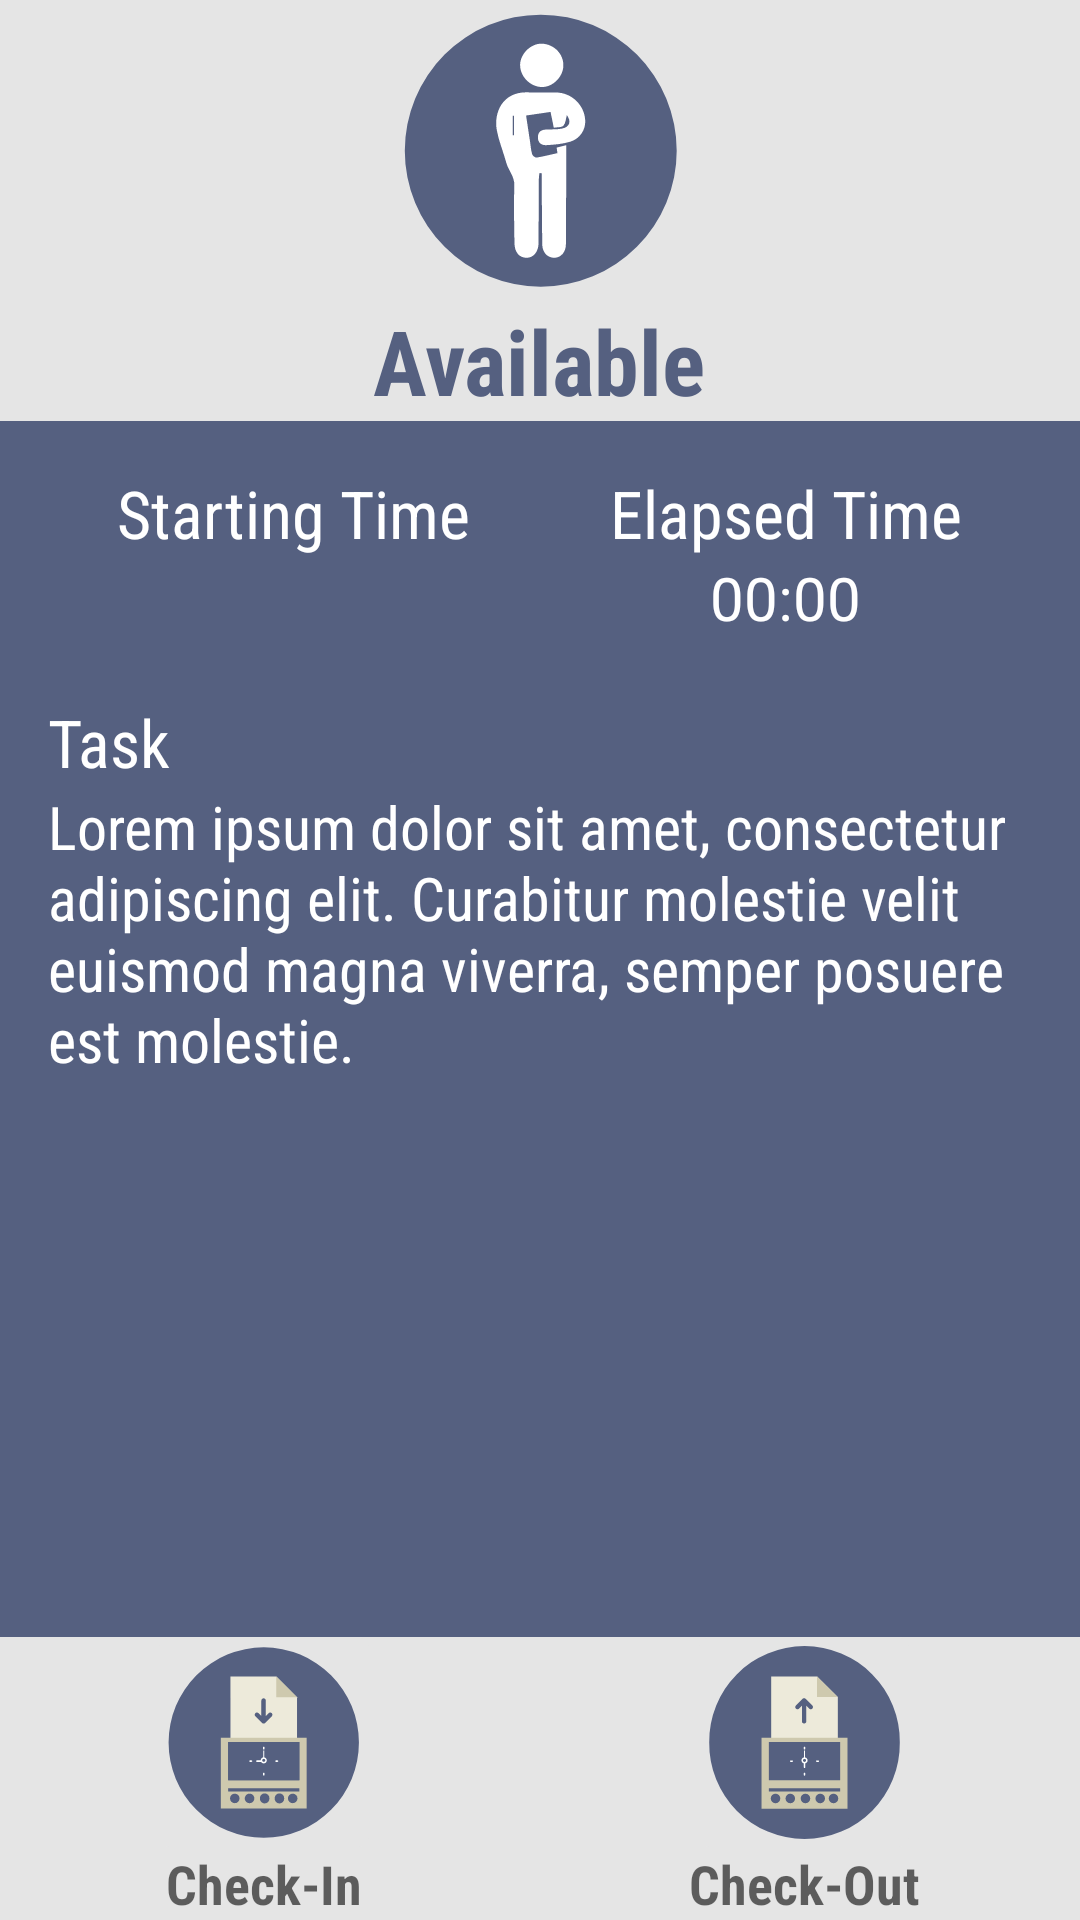

Reconstruct the res/layout file that produces this screen, plus the resources it refers to.
<!-- AndroidManifest.xml: application theme AppTheme -->
<!-- res/layout/content_main.xml -->
<?xml version="1.0" encoding="utf-8"?>
<RelativeLayout xmlns:android="http://schemas.android.com/apk/res/android"
    xmlns:app="http://schemas.android.com/apk/res-auto"
    xmlns:tools="http://schemas.android.com/tools"
    android:layout_width="match_parent"
    android:layout_height="match_parent"
    android:orientation="vertical"
    app:layout_behavior="@string/appbar_scrolling_view_behavior"
    tools:context="com.brainupco.geotimeclock.MainActivity"
    android:background="@color/colorAccent">

    <LinearLayout
        android:orientation="vertical"
        android:layout_width="match_parent"
        android:layout_height="wrap_content"
        android:layout_alignParentTop="true"
        android:layout_alignParentStart="true"
        android:id="@+id/linearLayout1">

        <ImageView
            android:id="@+id/status_icon_image"
            android:layout_width="100dp"
            android:layout_height="100dp"
            android:layout_gravity="center"
            android:src="@drawable/available" />

        <TextView
            android:id="@+id/status_icon_text"
            android:layout_width="wrap_content"
            android:layout_height="wrap_content"
            android:layout_gravity="center"
            android:fontFamily="sans-serif-condensed"
            android:text="@string/status_available"
            android:textColor="@color/colorPrimary"
            android:textSize="30sp"
            android:textStyle="bold" />

    </LinearLayout>

    <LinearLayout
        android:orientation="vertical"
        android:layout_width="match_parent"
        android:layout_height="wrap_content"
        android:layout_below="@+id/linearLayout1"
        android:layout_alignParentStart="true"
        android:id="@+id/linearLayout2"
        android:background="@color/colorPrimary"
        android:padding="16sp"
        android:layout_above="@+id/linearLayout3">

        <LinearLayout
            android:id="@+id/dataZone"
            android:layout_width="match_parent"
            android:layout_height="match_parent"
            android:orientation="vertical"
            android:visibility="visible">

            <LinearLayout
                android:layout_width="match_parent"
                android:layout_height="wrap_content"
                android:orientation="horizontal"
                android:paddingBottom="20sp">

                <LinearLayout
                    android:layout_width="wrap_content"
                    android:layout_height="wrap_content"
                    android:layout_weight="1"
                    android:orientation="vertical">

                    <TextView
                        android:id="@+id/lbl_starting_time"
                        android:layout_width="wrap_content"
                        android:layout_height="wrap_content"
                        android:layout_gravity="center"
                        android:fontFamily="sans-serif-condensed"
                        android:text="@string/main_starting_time_title"
                        android:textAppearance="?android:attr/textAppearanceLarge"
                        android:textColor="@color/white" />

                    <TextView
                        android:id="@+id/txt_starting_time"
                        android:layout_width="wrap_content"
                        android:layout_height="wrap_content"
                        android:layout_gravity="center"
                        android:textAppearance="?android:attr/textAppearanceMedium"
                        android:textColor="@color/white"
                        android:textSize="20sp" />

                </LinearLayout>

                <LinearLayout
                    android:layout_width="wrap_content"
                    android:layout_height="wrap_content"
                    android:layout_weight="1"
                    android:orientation="vertical">

                    <TextView
                        android:id="@+id/lbl_elapsed_time"
                        android:layout_width="wrap_content"
                        android:layout_height="wrap_content"
                        android:layout_gravity="center"
                        android:fontFamily="sans-serif-condensed"
                        android:text="@string/main_elapsed_time_title"
                        android:textAppearance="?android:attr/textAppearanceLarge"
                        android:textColor="@color/white" />

                    <Chronometer
                        android:id="@+id/chm_elapsed_time"
                        android:layout_width="wrap_content"
                        android:layout_height="wrap_content"
                        android:layout_gravity="center"
                        android:textAppearance="?android:attr/textAppearanceMedium"
                        android:textColor="@color/white"
                        android:textSize="20sp" />

                </LinearLayout>

            </LinearLayout>

            <TextView
                android:id="@+id/lbl_task"
                android:layout_width="wrap_content"
                android:layout_height="wrap_content"
                android:fontFamily="sans-serif-condensed"
                android:text="@string/main_task_title"
                android:textAppearance="?android:attr/textAppearanceLarge"
                android:textColor="@color/white" />

            <TextView
                android:id="@+id/txt_task"
                android:layout_width="match_parent"
                android:layout_height="wrap_content"
                android:fontFamily="sans-serif-condensed"
                android:paddingBottom="15sp"
                android:text="Lorem ipsum dolor sit amet, consectetur adipiscing elit. Curabitur molestie velit euismod magna viverra, semper posuere est molestie."
                android:textAppearance="?android:attr/textAppearanceMedium"
                android:textColor="@color/white"
                android:textSize="20sp" />

        </LinearLayout>

    </LinearLayout>

    <LinearLayout
        android:orientation="horizontal"
        android:layout_width="match_parent"
        android:layout_height="wrap_content"
        android:layout_alignParentBottom="true"
        android:layout_alignParentStart="true"
        android:id="@+id/linearLayout3">

        <LinearLayout
            android:orientation="vertical"
            android:layout_width="wrap_content"
            android:layout_height="wrap_content"
            android:layout_weight="1"
            android:gravity="center">

            <ImageButton
                android:id="@+id/ib_checkin"
                android:layout_width="70sp"
                android:layout_height="70sp"
                android:background="@drawable/roundcorner"
                android:enabled="true"
                android:onClick="checkInClick"
                android:scaleType="fitXY"
                android:src="@drawable/checkin" />

            <TextView
                android:id="@+id/lbl_ib_checkin"
                android:layout_width="wrap_content"
                android:layout_height="wrap_content"
                android:enabled="true"
                android:fontFamily="sans-serif-condensed"
                android:text="@string/main_btn_checkin_title"
                android:textAppearance="?android:textAppearanceMedium"
                android:textStyle="bold" />


        </LinearLayout>

        <LinearLayout
            android:orientation="vertical"
            android:layout_width="wrap_content"
            android:layout_height="wrap_content"
            android:layout_weight="1"
            android:gravity="center">
            <ImageButton
                android:id="@+id/ib_checkout"
                android:layout_width="70sp"
                android:layout_height="70sp"
                android:background="@drawable/roundcorner"
                android:enabled="true"
                android:onClick="checkOutClick"
                android:scaleType="fitXY"
                android:src="@drawable/checkout"
                android:visibility="visible" />

            <TextView
                android:id="@+id/lbl_ib_checkout"
                android:layout_width="wrap_content"
                android:layout_height="wrap_content"
                android:enabled="true"
                android:fontFamily="sans-serif-condensed"
                android:text="@string/main_btn_checkout_title"
                android:textAppearance="?android:textAppearanceMedium"
                android:textStyle="bold" />


        </LinearLayout>

    </LinearLayout>
</RelativeLayout>
<!-- resources referenced by this layout -->
<resources>
  <color name="colorAccent">#E5E5E5</color>
  <color name="colorPrimary">#556080</color>
  <color name="white">#FFFFFF</color>
  <!-- drawable available: vector/xml drawable (drawable, 2121 chars, omitted) -->
  <!-- drawable checkin: vector/xml drawable (drawable, 6593 chars, omitted) -->
  <!-- drawable checkout: vector/xml drawable (drawable, 4529 chars, omitted) -->
  <!-- drawable roundcorner (drawable) -->
  <?xml version="1.0" encoding="utf-8"?>
  <shape xmlns:android="http://schemas.android.com/apk/res/android">
      <solid android:color="#E5E5E5" />
      <corners android:radius="4dp" />
  </shape>
  <string name="main_btn_checkin_title">Check-In</string>
  <string name="main_btn_checkout_title">Check-Out</string>
  <string name="main_elapsed_time_title">Elapsed Time</string>
  <string name="main_starting_time_title">Starting Time</string>
  <string name="main_task_title">Task</string>
  <string name="status_available">Available</string>
  <style name="AppTheme" parent="Theme.AppCompat.Light.DarkActionBar">
          
          <item name="colorPrimary">@color/colorPrimary</item>
          <item name="colorPrimaryDark">@color/colorPrimaryDark</item>
          <item name="colorAccent">@color/colorAccent</item>
      </style>
  <color name="colorPrimaryDark">#222633</color>
</resources>
